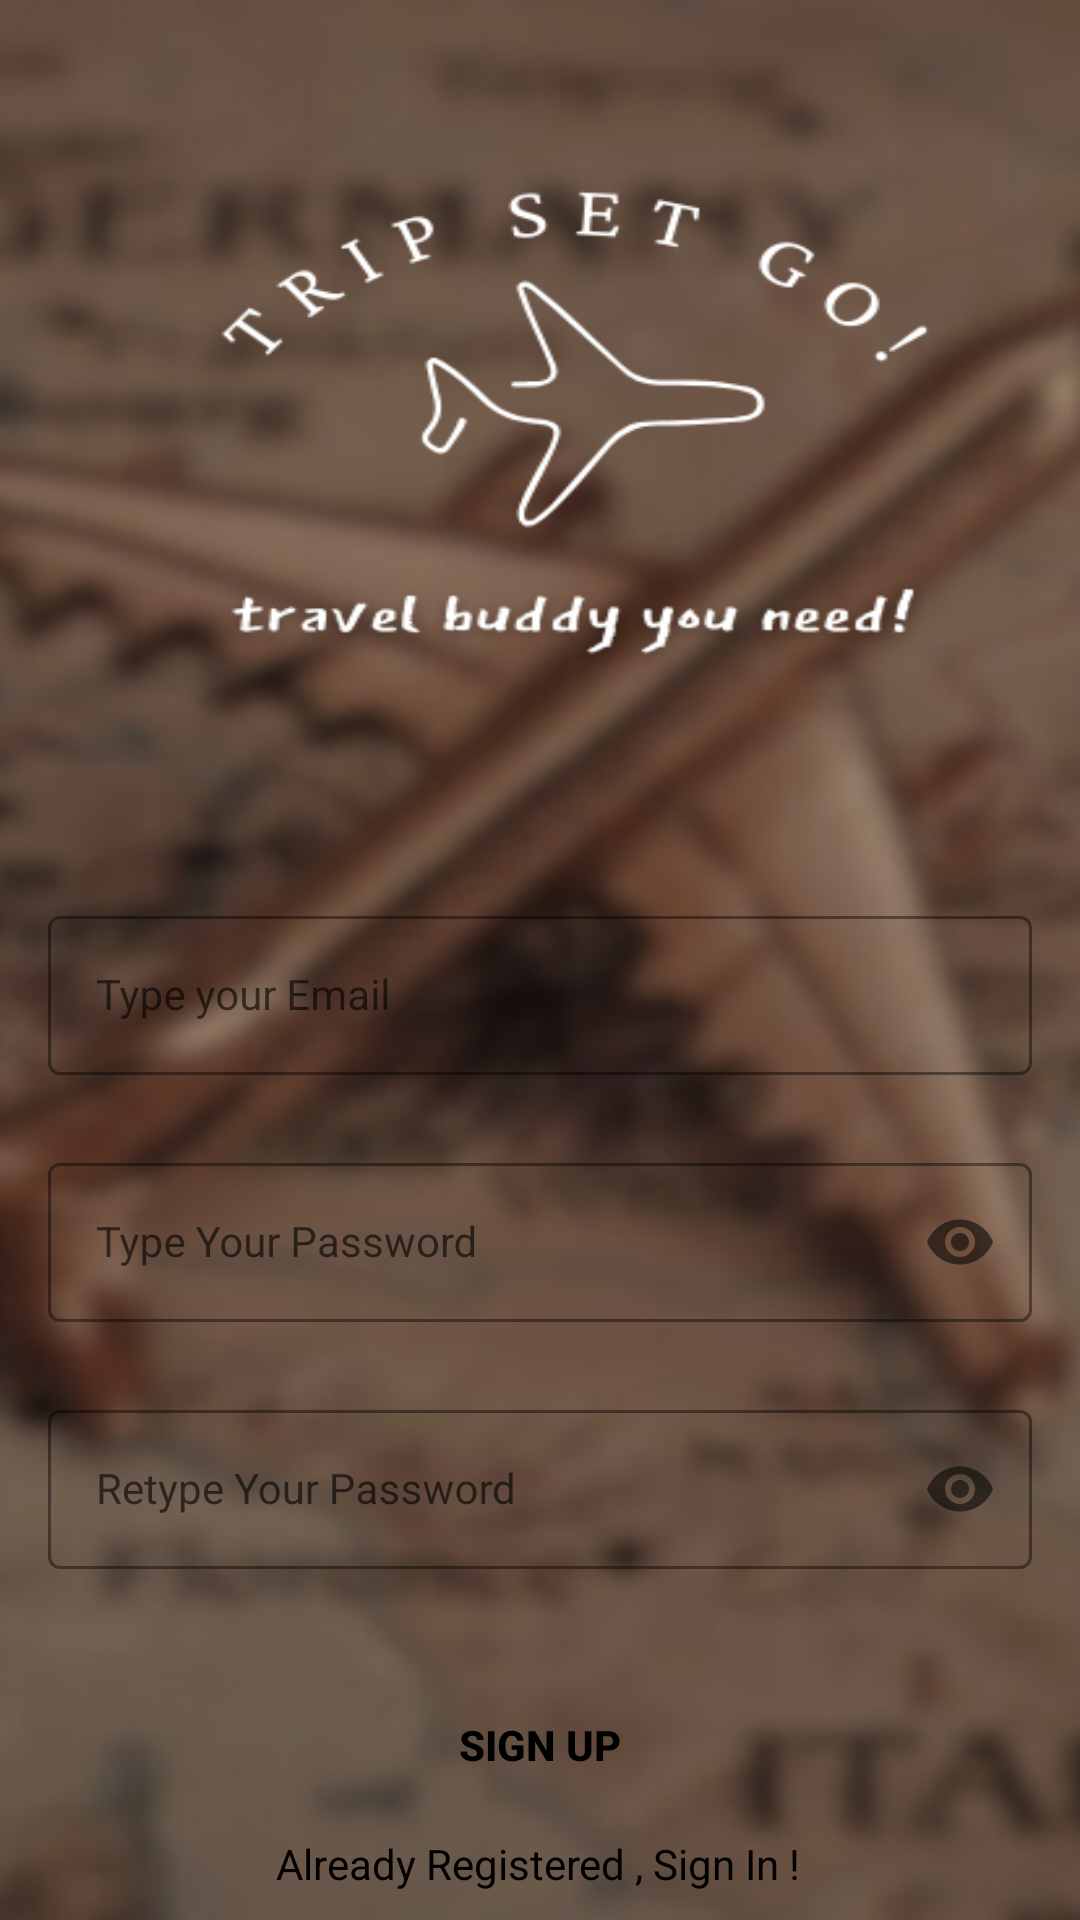

The Android layout XML behind this screen, and the referenced resources:
<!-- AndroidManifest.xml: application theme Theme.LoginAndSignUp -->
<!-- res/layout/activity_sign_up.xml -->
<?xml version="1.0" encoding="utf-8"?>
<androidx.constraintlayout.widget.ConstraintLayout xmlns:android="http://schemas.android.com/apk/res/android"
    xmlns:app="http://schemas.android.com/apk/res-auto"
    xmlns:tools="http://schemas.android.com/tools"
    android:layout_width="match_parent"
    android:layout_height="match_parent"
    android:background="@drawable/signup"
    tools:context=".SignUpActivity">


    <com.google.android.material.textfield.TextInputLayout
        android:id="@+id/emailLayout"
        style="@style/LoginTextInputOuterFieldStyle"
        android:layout_width="match_parent"
        android:layout_height="wrap_content"
        android:layout_marginHorizontal="16dp"
        android:layout_marginTop="300dp"
        app:boxStrokeColor="@color/grey"
        app:hintTextColor="@color/black"
        app:layout_constraintEnd_toEndOf="parent"
        app:layout_constraintHorizontal_bias="0.5"
        app:layout_constraintStart_toStartOf="parent"
        app:layout_constraintTop_toTopOf="parent">

        <com.google.android.material.textfield.TextInputEditText
            android:id="@+id/emailEt"
            style="@style/LoginTextInputInnerFieldStyle"
            android:layout_width="match_parent"
            android:layout_height="wrap_content"
            android:hint="Type your Email"
            android:inputType="textEmailAddress" />
    </com.google.android.material.textfield.TextInputLayout>

    <com.google.android.material.textfield.TextInputLayout
        android:id="@+id/passwordLayout"
        style="@style/LoginTextInputOuterFieldStyle"
        android:layout_width="match_parent"
        android:layout_height="wrap_content"
        android:layout_marginHorizontal="16dp"
        android:layout_marginTop="24dp"
        app:boxStrokeColor="@color/grey"
        app:hintTextColor="@color/black"
        app:layout_constraintEnd_toEndOf="parent"
        app:layout_constraintHorizontal_bias="0.5"
        app:layout_constraintStart_toStartOf="parent"
        app:layout_constraintTop_toBottomOf="@id/emailLayout"
        app:passwordToggleEnabled="true">

        <com.google.android.material.textfield.TextInputEditText
            android:id="@+id/passET"
            style="@style/LoginTextInputInnerFieldStyle"
            android:layout_width="match_parent"
            android:layout_height="wrap_content"
            android:hint="Type Your Password"
            android:inputType="textPassword" />
    </com.google.android.material.textfield.TextInputLayout>

    <com.google.android.material.textfield.TextInputLayout
        android:id="@+id/confirmPasswordLayout"
        style="@style/LoginTextInputOuterFieldStyle"
        android:layout_width="match_parent"
        android:layout_height="wrap_content"
        android:layout_marginHorizontal="16dp"
        android:layout_marginTop="24dp"
        app:boxStrokeColor="@color/grey"
        app:hintTextColor="@color/black"
        app:layout_constraintEnd_toEndOf="parent"
        app:layout_constraintHorizontal_bias="0.5"
        app:layout_constraintStart_toStartOf="parent"
        app:layout_constraintTop_toBottomOf="@id/passwordLayout"
        app:passwordToggleEnabled="true">

        <com.google.android.material.textfield.TextInputEditText
            android:id="@+id/confirmPassEt"
            style="@style/LoginTextInputInnerFieldStyle"
            android:layout_width="match_parent"
            android:layout_height="wrap_content"
            android:hint="Retype Your Password"
            android:inputType="textPassword" />
    </com.google.android.material.textfield.TextInputLayout>

    <androidx.appcompat.widget.AppCompatButton
        android:id="@+id/button"
        android:layout_width="0dp"
        android:layout_height="wrap_content"
        android:layout_marginHorizontal="16dp"
        android:background="@color/translucent"
        app:boxStrokeColor="@color/grey"
        android:text="Sign Up"
        android:textColor="@color/black"
        android:textStyle="bold"
        app:layout_constraintBottom_toBottomOf="parent"
        app:layout_constraintEnd_toEndOf="parent"
        app:layout_constraintHorizontal_bias="0.5"
        app:layout_constraintStart_toStartOf="parent"
        app:layout_constraintTop_toBottomOf="@+id/confirmPasswordLayout" />

    <TextView
        android:id="@+id/textView"
        android:layout_width="wrap_content"
        android:layout_height="wrap_content"
        android:text="Already Registered , Sign In !"
        android:textColor="@color/black"
        app:layout_constraintBottom_toBottomOf="parent"
        app:layout_constraintEnd_toEndOf="parent"
        app:layout_constraintHorizontal_bias="0.497"
        app:layout_constraintStart_toStartOf="parent"
        app:layout_constraintTop_toBottomOf="@+id/button"
        app:layout_constraintVertical_bias="0.389" />
</androidx.constraintlayout.widget.ConstraintLayout>
<!-- resources referenced by this layout -->
<resources>
  <color name="black">#FF000000</color>
  <color name="grey">#4D4C4C</color>
  <color name="translucent">#01000000</color>
  <!-- drawable signup: png bitmap (drawable, 355755 bytes) -->
  <style name="LoginTextInputInnerFieldStyle" parent="Widget.MaterialComponents.TextInputLayout.OutlinedBox">
          <item name="android:layout_width">match_parent</item>
          <item name="android:layout_height">wrap_content</item>
          <item name="android:textColor">@color/black</item>
          <item name="android:textColorHint">@color/black</item>
          <item name="android:maxLines">1</item>
          <item name="android:textSize">14sp</item>
          <item name="android:singleLine">true</item>
      </style>
  <style name="LoginTextInputOuterFieldStyle" parent="Widget.MaterialComponents.TextInputLayout.OutlinedBox">
          <item name="android:layout_width">match_parent</item>
          <item name="android:layout_height">wrap_content</item>
          <item name="android:layout_marginTop">15dp</item>
          <item name="android:layout_marginBottom">15dp</item>
      </style>
  <style name="Theme.LoginAndSignUp" parent="Theme.MaterialComponents.DayNight.NoActionBar">
          
          <item name="colorPrimary">@color/purple_500</item>
          <item name="colorPrimaryVariant">@color/purple_700</item>
          <item name="colorOnPrimary">@color/white</item>
          
          <item name="colorSecondary">@color/teal_200</item>
          <item name="colorSecondaryVariant">@color/teal_700</item>
          <item name="colorOnSecondary">@color/black</item>
          
          <item name="android:statusBarColor" tools:targetApi="l">@android:color/transparent</item>
          
      </style>
  <color name="purple_500">#646366</color>
  <color name="purple_700">#5B5A5D</color>
  <color name="white">#FFFFFFFF</color>
  <color name="teal_200">#FF03DAC5</color>
  <color name="teal_700">#FF018786</color>
</resources>
